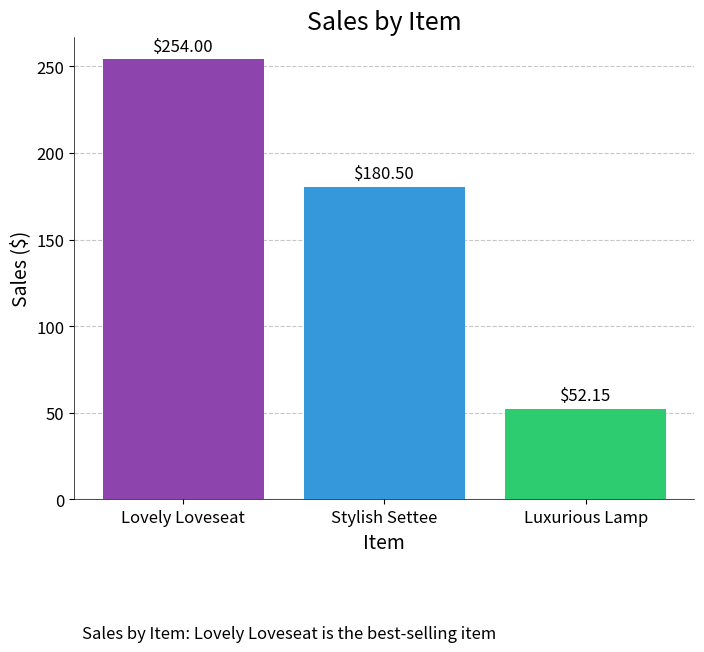

Write the Python code that produced this figure.
import matplotlib.pyplot as plt

# Define the inventory of items available for purchase.
# Each item is a dictionary with a description and a price.

inventory = {
    "Lovely Loveseat": {
        "description": "Tufted polyester blend on wood.",
        "price": 254.00
    },
    "Stylish Settee": {
        "description": "Faux leather on birch.",
        "price": 180.50
    },
    "Luxurious Lamp": {
        "description": "Glass and iron. 36 inches tall. Brown with cream shade.",
        "price": 52.15
    }
}

# Create a bar chart to visualize the sales for each item.

item_names = list(inventory.keys())
item_prices = [inventory[item]['price'] for item in item_names]

fig, ax = plt.subplots(figsize=(8, 6))
ax.bar(item_names, item_prices, color=['#8E44AD', '#3498DB', '#2ECC71'])
ax.set_title('Sales by Item', fontsize=18)
ax.set_xlabel('Item', fontsize=14)
ax.set_ylabel('Sales ($)', fontsize=14)
ax.tick_params(axis='x', labelsize=12)
ax.tick_params(axis='y', labelsize=12)
ax.spines['right'].set_visible(False)
ax.spines['top'].set_visible(False)
ax.spines['left'].set_linewidth(0.5)
ax.spines['bottom'].set_linewidth(0.5)
ax.set_axisbelow(True)
ax.grid(axis='y', linestyle='--', alpha=0.7)

# Add labels to the bars.

for i, v in enumerate(item_prices):
    ax.text(i, v + 5, "${:.2f}".format(v), ha='center', fontsize=12)

# Add a caption to the chart.

ax.text(-0.5, -80, "Sales by Item: Lovely Loveseat is the best-selling item", fontsize=12, fontstyle='italic', 
        bbox=dict(facecolor='white', edgecolor='none', alpha=0.5))

# Show the chart.

plt.show()
